Run: headless pygame with SDL's dummy video driver; simulated clock (each Clock.tick advances the game by its frame time, no real sleeping); random seed 0; keys injected as events and as key.get_pressed() state; mouse plan: one left click at the window centre at the start of phase 2, then a move to the lower-right quarter at the start of phase 3.
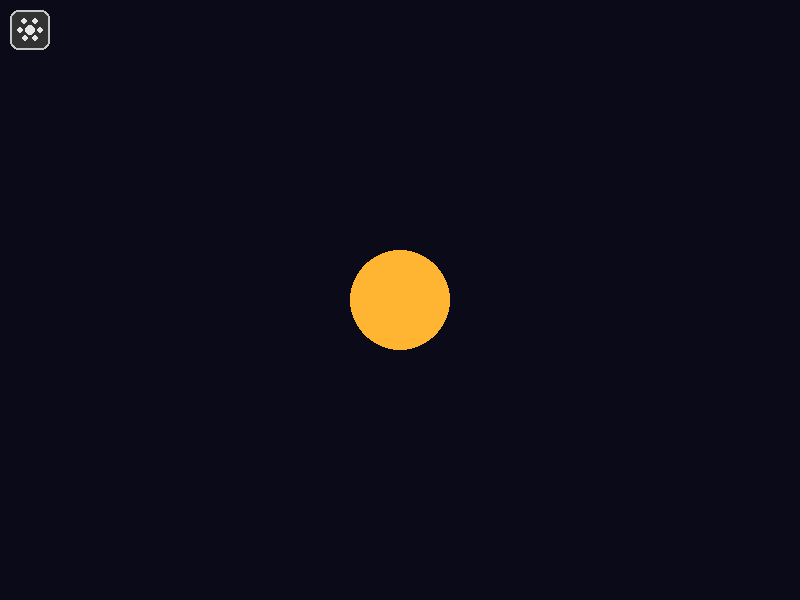
Frame 1 of 4 · flips 1–60 · no input
Frame 2 of 4 · flips 61–180 · clicked the window centre · tapped SPACE, RETURN · held RIGHT (→), D · screen unchanged from frame 1, image omitted
Frame 3 of 4 · flips 181–300 · moved the mouse to the lower-right quarter · held DOWN (↓), S · screen unchanged from frame 2, image omitted
Frame 4 of 4 · flips 301–420 · held LEFT (←), A, UP (↑), W · screen unchanged from frame 3, image omitted

The pygame program that drew these frames:

import pygame
pygame.init()

# --- Setup ---
WIDTH, HEIGHT = 800, 600
screen = pygame.display.set_mode((WIDTH, HEIGHT))
pygame.display.set_caption("Slideable Tile Editor Menu")

font = pygame.font.SysFont(None, 28)
clock = pygame.time.Clock()

# --- Data ---
tile_data = {
    "x": 0,
    "y": 0,
    "type": 0,
    "collideable": False,
    "interactable": False,
    "layer": 1
}

def tile_package(x=0, y=0, type=0, collideable=False, interactable=False, layer=1):
    return {"x": x, "y": y, "type": type, "collideable": collideable, "interactable": interactable, "layer": layer}

# --- Drawer Settings ---
drawer_width = 300
drawer_x = -drawer_width
drawer_target_x = -drawer_width
drawer_speed = 15
buttons = []

# --- Gear Button (always visible) ---
toggle_button = pygame.Rect(10, 10, 40, 40)

def toggle_drawer():
    """Slide drawer in or out."""
    global drawer_target_x
    drawer_target_x = 0 if drawer_x < 0 else -drawer_width

def update_drawer():
    """Smooth animation of the drawer."""
    global drawer_x
    if drawer_x < drawer_target_x:
        drawer_x = min(drawer_x + drawer_speed, drawer_target_x)
    elif drawer_x > drawer_target_x:
        drawer_x = max(drawer_x - drawer_speed, drawer_target_x)

# --- Button Handling ---
def make_button(rect, label, action, kind="button", checked=False):
    buttons.append({
        "rect": pygame.Rect(rect),
        "label": label,
        "action": action,
        "kind": kind,
        "checked": checked
    })

def create_buttons():
    """Rebuild the button list with updated values."""
    buttons.clear()
    y_offset = 80
    for key, value in tile_data.items():
        base_x = drawer_x + 20
        if isinstance(value, bool):
            # Checkbox toggle
            make_button((base_x, y_offset, 25, 25), key, lambda k=key: toggle_bool(k), kind="checkbox", checked=value)
        else:
            # Numeric controls
            make_button((base_x, y_offset, 160, 30), f"{key}: {value}", None)
            make_button((base_x + 170, y_offset, 30, 30), "+", lambda k=key: increment(k, 1))
            make_button((base_x + 210, y_offset, 30, 30), "-", lambda k=key: increment(k, -1))
        y_offset += 45

def increment(key, amount):
    if isinstance(tile_data[key], (int, float)):
        tile_data[key] += amount

def toggle_bool(key):
    tile_data[key] = not tile_data[key]

def handle_mouse_click(pos):
    """Handle click for gear and drawer buttons."""
    # Gear icon (always clickable)
    if toggle_button.collidepoint(pos):
        toggle_drawer()
        return

    # Menu buttons
    for btn in buttons:
        if btn["rect"].collidepoint(pos) and btn["action"]:
            btn["action"]()
            break

# --- Drawing ---
def draw_checkbox(rect, checked):
    pygame.draw.rect(screen, (180, 180, 180), rect, 2)
    if checked:
        pygame.draw.line(screen, (0, 255, 0), (rect.x+4, rect.y+12), (rect.x+10, rect.y+20), 3)
        pygame.draw.line(screen, (0, 255, 0), (rect.x+10, rect.y+20), (rect.x+22, rect.y+4), 3)

def draw_buttons():
    for btn in buttons:
        if btn["kind"] == "checkbox":
            draw_checkbox(btn["rect"], tile_data[btn["label"]])
            label = font.render(btn["label"], True, (255, 255, 255))
            screen.blit(label, (btn["rect"].x + 35, btn["rect"].y + 2))
        else:
            pygame.draw.rect(screen, (60, 60, 60), btn["rect"])
            pygame.draw.rect(screen, (150, 150, 150), btn["rect"], 2)
            text = font.render(btn["label"], True, (255, 255, 255))
            screen.blit(text, (btn["rect"].x + 5, btn["rect"].y + 5))

def draw_toggle_button():
    """Draws the always-visible gear icon."""
    pygame.draw.rect(screen, (50, 50, 50), toggle_button, border_radius=8)
    pygame.draw.rect(screen, (200, 200, 200), toggle_button, 2, border_radius=8)
    center = toggle_button.center
    for i in range(6):
        angle = i * 60
        vec = pygame.math.Vector2(1, 0).rotate(angle)
        x = center[0] + 10 * vec.x
        y = center[1] + 10 * vec.y
        pygame.draw.circle(screen, (230, 230, 230), (int(x), int(y)), 3)
    pygame.draw.circle(screen, (230, 230, 230), center, 5)

# --- Main Loop ---
running = True
while running:
    for event in pygame.event.get():
        if event.type == pygame.QUIT:
            running = False
        elif event.type == pygame.MOUSEBUTTONDOWN and event.button == 1:
            handle_mouse_click(event.pos)

    # Example background (your game world here)
    screen.fill((10, 10, 25))
    pygame.draw.circle(screen, (255, 180, 50), (WIDTH // 2, HEIGHT // 2), 50)

    # --- Drawer logic ---
    update_drawer()

    # Draw drawer if visible
    if drawer_x > -drawer_width:
        pygame.draw.rect(screen, (30, 30, 30), (drawer_x, 0, drawer_width, HEIGHT))
        create_buttons()
        draw_buttons()

        # Show preview
        preview = tile_package(**tile_data)
        preview_text = font.render(str(preview), True, (100, 200, 255))
        screen.blit(preview_text, (drawer_x + 20, HEIGHT - 40))

    # Always draw the gear icon on top
    draw_toggle_button()

    pygame.display.flip()
    clock.tick(60)

pygame.quit()
